Photos from the image-classification dataset "dataset" in the GitHub repository UtrechtUniversity/insects. Its 26 classes are: ant, bee, bee apis, bee bombus, beetle, beetle coccinellidae, beetle oedemeridae, bug, bug graphosoma, fly, fly empididae, fly sarcophagidae, fly small, hfly episyr, hfly eristal, hfly eupeo, hfly myathr, hfly sphaero, hoverfly syrphus, lepi, background non-insect, bird non-insect, dirt non-insect, shadow non-insect, scorpionfly, wasp.

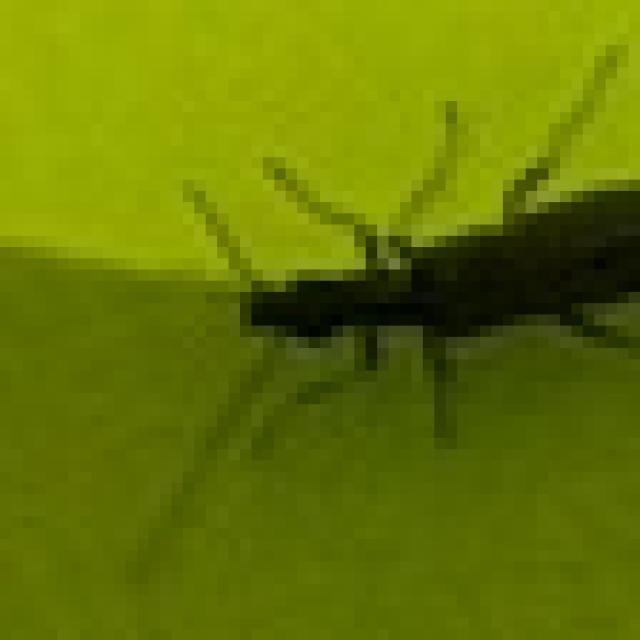
Label: beetle oedemeridae

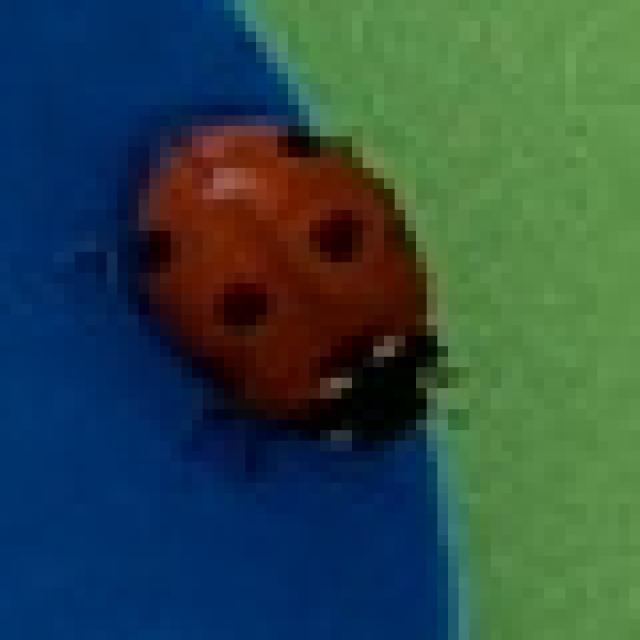
Label: beetle coccinellidae

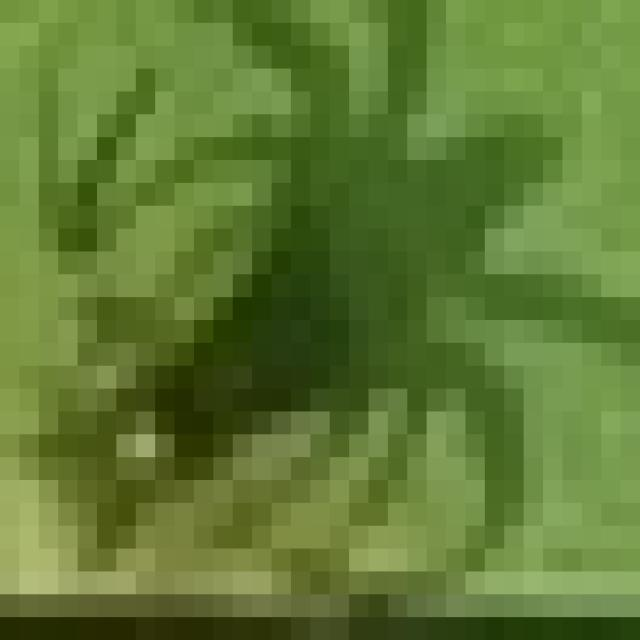
Label: dirt non-insect

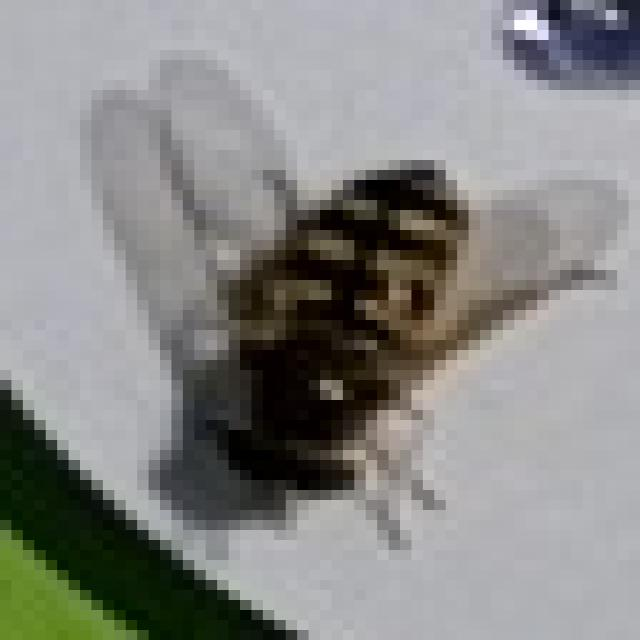
Label: hfly eupeo

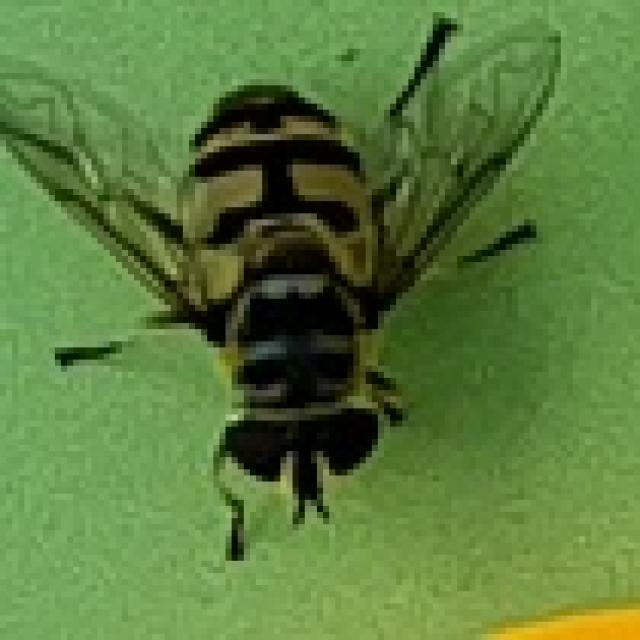
Label: hfly myathr

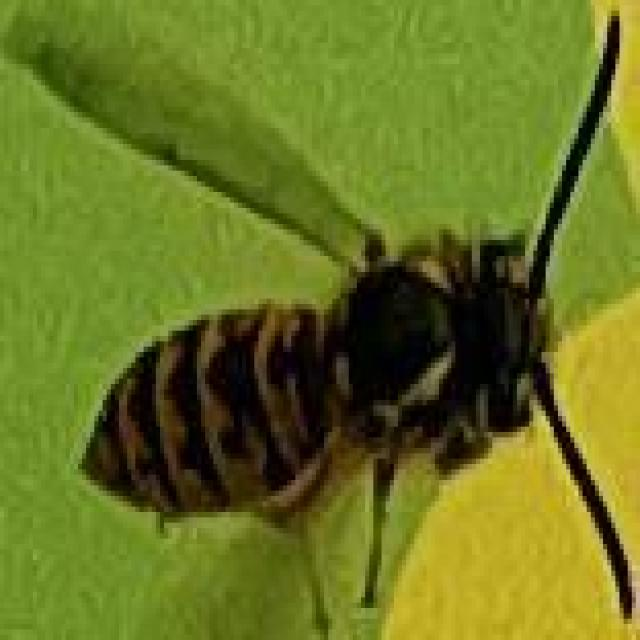
Label: wasp
